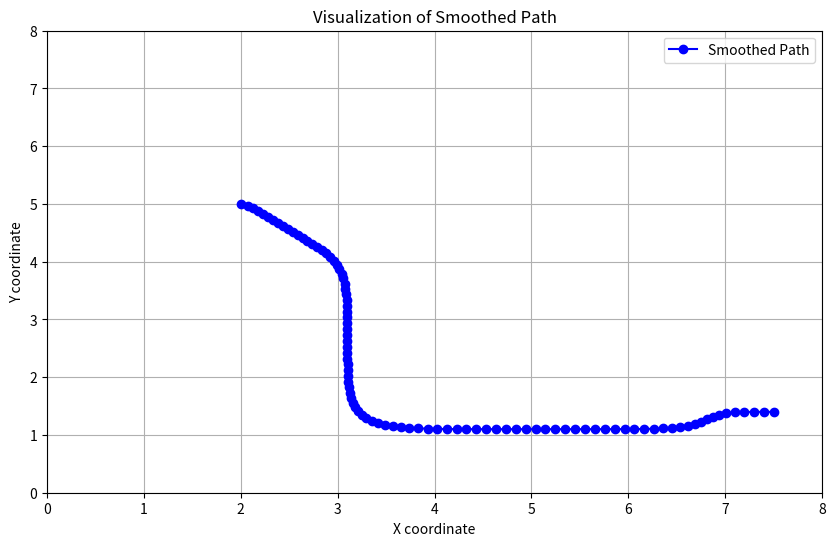

Python code for this plot:
import matplotlib.pyplot as plt

# Provided path data for plotting
path = [(7.5, 1.4000000000000001), (7.397895792351735, 1.3999989444903422), (7.2959212805089155, 1.3998681931753347), (7.1953405845980924, 1.3983436259282356), (7.099728898502898, 1.3918500488655068), (7.013519859181019, 1.3759538250295522), (6.9388573079015226, 1.3485111131511314), (6.873959713937667, 1.311303443957059), (6.814051261530649, 1.2691066332061611), (6.753603794702508, 1.2274488368764715), (6.68827090830852, 1.190676460112533), (6.615741755333364, 1.1611003499297738), (6.535611186426255, 1.1391256556790494), (6.448744594629139, 1.1238869843182495), (6.356580928356504, 1.1139453874329501), (6.260615340763327, 1.1078057118682145), (6.162117176200084, 1.104198613273655), (6.062035951463487, 1.1021745748526584), (5.961018939402659, 1.1010863237582709), (5.859475805172135, 1.1005241948503655), (5.757650106648389, 1.1002446303373914), (5.655678948813246, 1.1001105256803865), (5.553635826370903, 1.1000483882167595), (5.451558416702212, 1.1000205489899468), (5.349465262375554, 1.1000084967955075), (5.247365179440523, 1.1000035217116937), (5.145262326403393, 1.1000017936740563), (5.043158927943931, 1.1000020227971194), (4.941056960510709, 1.1000046912715422), (4.838959731879178, 1.1000124923308279), (4.736874185714226, 1.1000321249732836), (4.634814859323111, 1.1000780321566992), (4.532810610132252, 1.1001790360523407), (4.430915350189194, 1.1003890359393729), (4.329223886013221, 1.100802833854304), (4.227893336080343, 1.1015775467474436), (4.127169337437652, 1.1029588111625324), (4.027414380317389, 1.1053091171708733), (3.929133425873338, 1.1091334258764234), (3.8329900693441004, 1.1150953325027895), (3.7398057060344527, 1.1240162323504472), (3.650535184991282, 1.1368509744650166), (3.5662156600671358, 1.1546367126987396), (3.487890475596315, 1.1784167913858041), (3.4165159131423826, 1.2091474920897514), (3.352863889797843, 1.2476007319030946), (3.2974365721746555, 1.2942786774378023), (3.2504081955775708, 1.349355563998623), (3.211604978338115, 1.4126576099170625), (3.180526854751899, 1.4836847494887413), (3.1564066510028774, 1.5616698088976138), (3.1382954209069904, 1.6456638419596221), (3.125158662647259, 1.7346323468577858), (3.1159678388614123, 1.8275467862298327), (3.109774693247651, 1.9234589037739669), (3.105761075386812, 2.021550549071023), (3.10326272666151, 2.121157463503615), (3.101770267661914, 2.2217702676619138), (3.1009135401330057, 2.3230188032909003), (3.1004362739875164, 2.4246468003033064), (3.100167143945098, 2.526482933418782), (3.099991352600821, 2.6284124052324), (3.099824676518389, 2.7303509923078635), (3.0995900386898723, 2.83222161763724), (3.0991955006905494, 2.9339323427958126), (3.098512280402636, 3.0353543856657943), (3.0973520396990453, 3.1362994081200983), (3.0954441870212035, 3.2364968186001506), (3.092416089720183, 3.3355739844570254), (3.087781432629934, 3.4330445905246716), (3.080943710971376, 3.528312132024007), (3.0712219534330187, 3.620695637643545), (3.0579031946436617, 3.709482142012083), (3.0403204631701795, 3.7940046736964947), (3.017946807997019, 3.873736281681229), (2.990487397125241, 3.948382133967346), (2.9579464875569155, 4.017946487556916), (2.920647615702468, 4.082752878860362), (2.8791953417369984, 4.143405868052787), (2.8343833821172524, 4.200699171590936), (2.7870712617989706, 4.255492314430549), (2.738062227181922, 4.308588542971395), (2.6880136334762232, 4.3606452124235915), (2.6373974644218228, 4.412134306527086), (2.5865094059818583, 4.463351511245016), (2.535509280122699, 4.514456648543752), (2.4844703799942263, 4.565523011573174), (2.4334205719471798, 4.616578466684022), (2.3823683678054413, 4.667631525700178), (2.331315735236862, 4.718684156289494), (2.2802626421090504, 4.769736326319577), (2.229205604584371, 4.820784551952792), (2.1781132694582657, 4.871797479984582), (2.126719993017834, 4.922509466702046), (2.0728787091715795, 4.970773446013684), (2.0, 5.0)]
x_coords, y_coords = zip(*path)

# Create the plot
plt.figure(figsize=(10, 6))
plt.plot(x_coords, y_coords, 'bo-', label='Smoothed Path')
plt.xlim(0, 8)
plt.ylim(0, 8)
plt.xlabel('X coordinate')
plt.ylabel('Y coordinate')
plt.title('Visualization of Smoothed Path')
plt.legend()
plt.grid(True)
plt.show()
